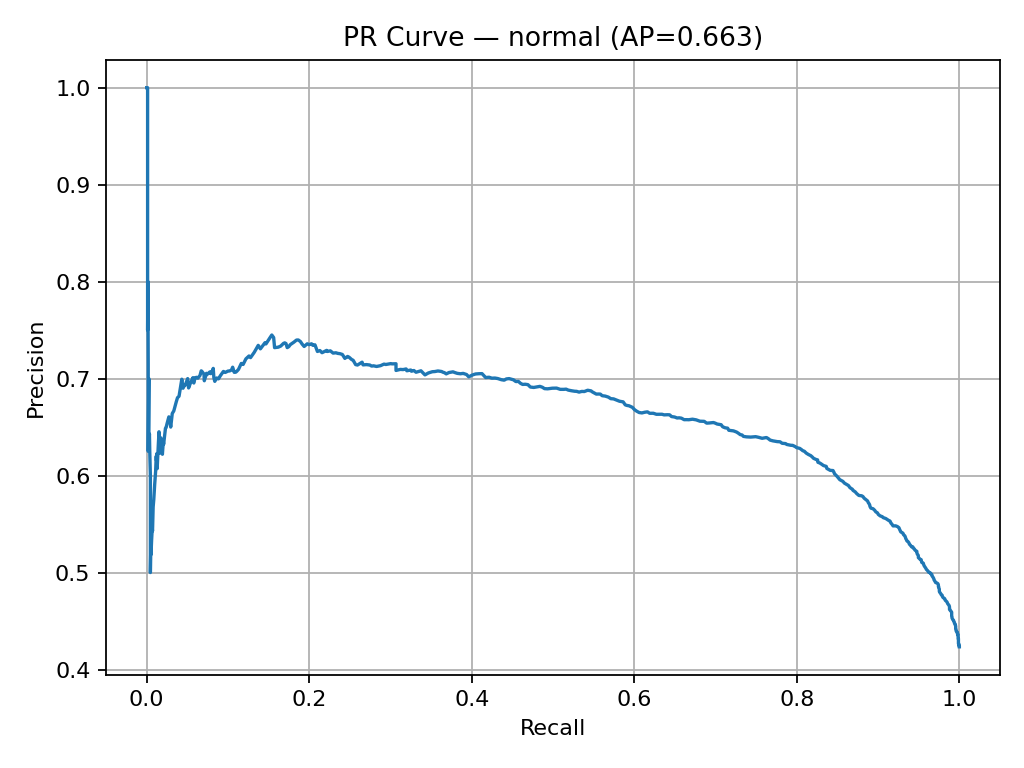

Data behind this chart, as committed beside it:
recall, precision
1.0, 0.4234
1.0, 0.4235
1.0, 0.4235
1.0, 0.4236
1.0, 0.4237
1.0, 0.4238
1.0, 0.4239
1.0, 0.424
0.9996, 0.4239
0.9996, 0.424
0.9996, 0.4243
0.9996, 0.4245
0.9996, 0.4247
0.9996, 0.4249
0.9996, 0.4252
0.9996, 0.4254
0.9992, 0.4254
0.9992, 0.4255
0.9992, 0.4258
0.9992, 0.4258
0.9992, 0.4263
0.9992, 0.4265
0.9989, 0.4266
0.9989, 0.4267
0.9989, 0.4269
0.9989, 0.427
0.9989, 0.4273
0.9989, 0.4277
0.9989, 0.4281
0.9989, 0.4287
0.9989, 0.4288
0.9989, 0.4289
0.9989, 0.4293
0.9989, 0.4297
0.9989, 0.4299
0.9989, 0.4305
0.9989, 0.431
0.9989, 0.4313
0.9989, 0.4318
0.9985, 0.432
0.9985, 0.4325
0.9985, 0.4331
0.9985, 0.4334
0.9985, 0.4338
0.9985, 0.4341
0.9985, 0.4348
0.9985, 0.4351
0.9985, 0.4354
0.9981, 0.4356
0.9981, 0.4361
0.9981, 0.4363
0.9977, 0.4365
0.9977, 0.437
0.9977, 0.4373
0.9977, 0.4378
0.9973, 0.438
0.9973, 0.4385
0.997, 0.4388
0.9966, 0.4391
0.9962, 0.4394
... 492 more rows
